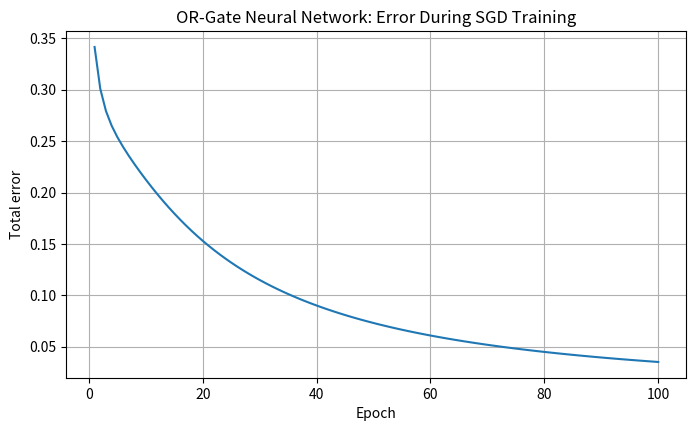

Write Python code to recreate this figure.
import math
import numpy as np
import matplotlib.pyplot as plt

# Question 6(a) verification

def sigmoid(s):
    return 1 / (1 + np.exp(-s))

X = np.array([
    [0.0, 0.0],
    [1.0, 0.0],
    [0.0, 1.0],
    [1.0, 1.0]
])

y = np.array([0.0, 1.0, 1.0, 1.0])

w1 = 0.4
w2 = -0.2
b = 0.1

print(" i   x1  x2  y        s              y_hat")
print("-" * 57)

for i, ((x1, x2), yi) in enumerate(zip(X, y), start=1):
    s = w1*x1 + w2*x2 + b
    yhat = sigmoid(s)
    print(f"{i:2d}   {x1:.0f}   {x2:.0f}   {yi:.0f}   {s: .10f}   {yhat:.10f}")

# Question 6(b) verification

initial_yhat = []

for x1, x2 in X:
    s = w1*x1 + w2*x2 + b
    initial_yhat.append(sigmoid(s))

initial_yhat = np.array(initial_yhat)

initial_error = 0.5 * np.sum((initial_yhat - y)**2)

print("Initial outputs =", initial_yhat)
print("Initial error =", initial_error)

# Question 6(c) numerical gradient calculation

delta = (initial_yhat - y) * initial_yhat * (1 - initial_yhat)

grad_w1 = np.sum(delta * X[:, 0])
grad_w2 = np.sum(delta * X[:, 1])
grad_b  = np.sum(delta)

print("delta =", delta)
print("dE/dw1 =", grad_w1)
print("dE/dw2 =", grad_w2)
print("dE/db  =", grad_b)

# Question 6(d) — professor-specified SGD

def total_error(w1, w2, b):
    predictions = []
    for x1, x2 in X:
        s = w1*x1 + w2*x2 + b
        predictions.append(sigmoid(s))
    predictions = np.array(predictions)
    return 0.5*np.sum((predictions-y)**2)

w1_train = 0.4
w2_train = -0.2
b_train = 0.1

eta = 1.0
epoch_errors = []

for epoch in range(100):

    # Professor specifies the fixed order i = 1,2,3,4.
    for (x1, x2), yi in zip(X, y):

        # Forward pass using the current parameters.
        s = w1_train*x1 + w2_train*x2 + b_train
        yhat = sigmoid(s)

        # Derivative common to all three parameters for this example.
        delta_i = (yhat-yi)*yhat*(1-yhat)

        # SGD parameter updates.
        w1_train = w1_train - eta*delta_i*x1
        w2_train = w2_train - eta*delta_i*x2
        b_train  = b_train  - eta*delta_i

    epoch_errors.append(total_error(w1_train, w2_train, b_train))

print("After 100 epochs:")
print("w1 =", w1_train)
print("w2 =", w2_train)
print("b  =", b_train)
print("total error =", epoch_errors[-1])

# Final outputs after 100 epochs

print(" input     expected          s              y_hat        rounded")
print("-" * 68)

final_predictions = []

for (x1, x2), yi in zip(X, y):
    s = w1_train*x1 + w2_train*x2 + b_train
    yhat = sigmoid(s)
    final_predictions.append(yhat)

    rounded = int(yhat >= 0.5)

    print(
        f"({int(x1)},{int(x2)})        {int(yi)}       "
        f"{s: .10f}     {yhat:.10f}       {rounded}"
    )

final_predictions = np.array(final_predictions)

plt.figure(figsize=(8, 4.5))
plt.plot(range(1, 101), epoch_errors)
plt.xlabel("Epoch")
plt.ylabel("Total error")
plt.title("OR-Gate Neural Network: Error During SGD Training")
plt.grid(True)
plt.show()

# Recalculate initial values independently.

def sig_check(s):
    return 1/(1+math.exp(-s))

expected_initial = np.array([
    0.52497918747894,
    0.6224593312018546,
    0.47502081252106,
    0.574442516811659
])

actual_initial = []

for x1, x2 in X:
    actual_initial.append(sig_check(0.4*x1 - 0.2*x2 + 0.1))

actual_initial = np.array(actual_initial)

assert np.allclose(actual_initial, expected_initial, atol=1e-12)

expected_error = 0.43742121133312106
actual_error = 0.5*np.sum((actual_initial-y)**2)

assert abs(actual_error-expected_error) < 1e-12

delta_check = (actual_initial-y)*actual_initial*(1-actual_initial)

assert abs(np.sum(delta_check*X[:,0]) - (-0.19275452254222167)) < 1e-12
assert abs(np.sum(delta_check*X[:,1]) - (-0.2349482948247647)) < 1e-12
assert abs(np.sum(delta_check) - (-0.19275452254222167)) < 1e-12

# Re-run professor-specified SGD independently.

wc1, wc2, bc = 0.4, -0.2, 0.1

for _ in range(100):
    for (x1, x2), yi in zip(X, y):
        s = wc1*x1 + wc2*x2 + bc
        yh = sig_check(s)
        d = (yh-yi)*yh*(1-yh)

        wc1 -= d*x1
        wc2 -= d*x2
        bc  -= d

assert abs(wc1 - 3.3698199104597046) < 1e-12
assert abs(wc2 - 3.3392144298733846) < 1e-12
assert abs(bc  - (-1.3539152310516525)) < 1e-12

expected_final = np.array([
    0.2052310165282785,
    0.8824568797895949,
    0.8792449271323881,
    0.9952983035728866
])

final_check = []

for x1, x2 in X:
    s = wc1*x1 + wc2*x2 + bc
    final_check.append(sig_check(s))

final_check = np.array(final_check)

assert np.allclose(final_check, expected_final, atol=1e-12)

assert np.array_equal((final_check >= 0.5).astype(int),
                      np.array([0,1,1,1]))

print("All Week 08 Question 6 numerical checks passed.")
